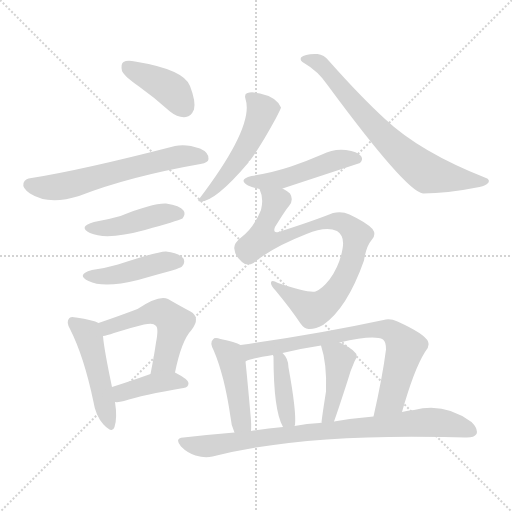
t = 0.00 s
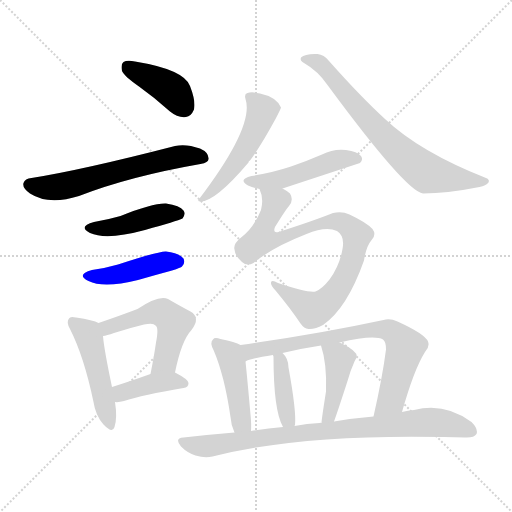
t = 2.21 s
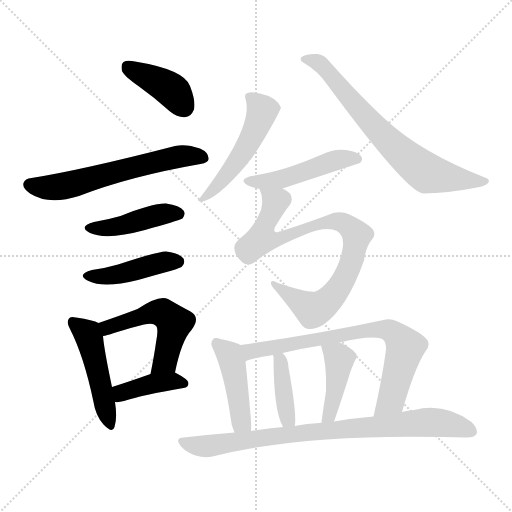
t = 4.43 s
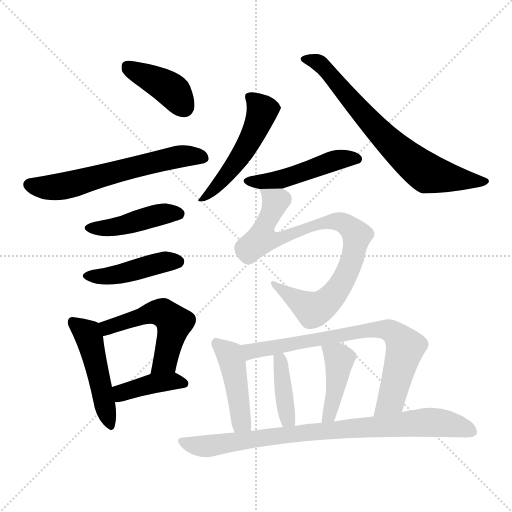
t = 6.64 s
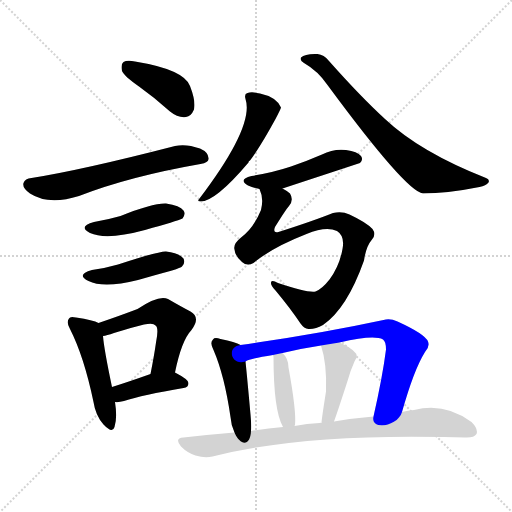
t = 8.85 s
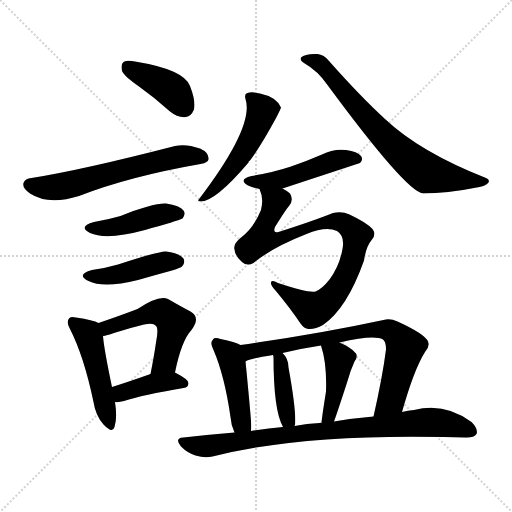
t = 11.06 s

The animated SVG that drew these frames (rendered in a browser with its animation timeline set to each time). Animation: 16 CSS @keyframes rules; one cycle of 11.06 s.

<svg version="1.1" viewBox="0 0 1024 1024" xmlns="http://www.w3.org/2000/svg">
  <g stroke="lightgray" stroke-dasharray="1,1" stroke-width="1" transform="scale(4, 4)">
    <line x1="0" y1="0" x2="256" y2="256"></line>
    <line x1="256" y1="0" x2="0" y2="256"></line>
    <line x1="128" y1="0" x2="128" y2="256"></line>
    <line x1="0" y1="128" x2="256" y2="128"></line>
  </g>
<g transform="scale(1, -1) translate(0, -900)">
   <style type="text/css">
    @keyframes keyframes0 {
      from {
       stroke: blue;
       stroke-dashoffset: 399;
       stroke-width: 128;
       }
       56% {
       animation-timing-function: step-end;
       stroke: blue;
       stroke-dashoffset: 0;
       stroke-width: 128;
       }
       to {
       stroke: black;
       stroke-width: 1024;
       }
       }
       #make-me-a-hanzi-animation-0 {
         animation: keyframes0 0.574707s both;
         animation-delay: 0.000000s;
         animation-timing-function: linear;
       }
    @keyframes keyframes1 {
      from {
       stroke: blue;
       stroke-dashoffset: 613;
       stroke-width: 128;
       }
       67% {
       animation-timing-function: step-end;
       stroke: blue;
       stroke-dashoffset: 0;
       stroke-width: 128;
       }
       to {
       stroke: black;
       stroke-width: 1024;
       }
       }
       #make-me-a-hanzi-animation-1 {
         animation: keyframes1 0.748861s both;
         animation-delay: 0.574707s;
         animation-timing-function: linear;
       }
    @keyframes keyframes2 {
      from {
       stroke: blue;
       stroke-dashoffset: 436;
       stroke-width: 128;
       }
       59% {
       animation-timing-function: step-end;
       stroke: blue;
       stroke-dashoffset: 0;
       stroke-width: 128;
       }
       to {
       stroke: black;
       stroke-width: 1024;
       }
       }
       #make-me-a-hanzi-animation-2 {
         animation: keyframes2 0.604818s both;
         animation-delay: 1.323568s;
         animation-timing-function: linear;
       }
    @keyframes keyframes3 {
      from {
       stroke: blue;
       stroke-dashoffset: 438;
       stroke-width: 128;
       }
       59% {
       animation-timing-function: step-end;
       stroke: blue;
       stroke-dashoffset: 0;
       stroke-width: 128;
       }
       to {
       stroke: black;
       stroke-width: 1024;
       }
       }
       #make-me-a-hanzi-animation-3 {
         animation: keyframes3 0.606445s both;
         animation-delay: 1.928385s;
         animation-timing-function: linear;
       }
    @keyframes keyframes4 {
      from {
       stroke: blue;
       stroke-dashoffset: 479;
       stroke-width: 128;
       }
       61% {
       animation-timing-function: step-end;
       stroke: blue;
       stroke-dashoffset: 0;
       stroke-width: 128;
       }
       to {
       stroke: black;
       stroke-width: 1024;
       }
       }
       #make-me-a-hanzi-animation-4 {
         animation: keyframes4 0.639811s both;
         animation-delay: 2.534831s;
         animation-timing-function: linear;
       }
    @keyframes keyframes5 {
      from {
       stroke: blue;
       stroke-dashoffset: 520;
       stroke-width: 128;
       }
       63% {
       animation-timing-function: step-end;
       stroke: blue;
       stroke-dashoffset: 0;
       stroke-width: 128;
       }
       to {
       stroke: black;
       stroke-width: 1024;
       }
       }
       #make-me-a-hanzi-animation-5 {
         animation: keyframes5 0.673177s both;
         animation-delay: 3.174642s;
         animation-timing-function: linear;
       }
    @keyframes keyframes6 {
      from {
       stroke: blue;
       stroke-dashoffset: 397;
       stroke-width: 128;
       }
       56% {
       animation-timing-function: step-end;
       stroke: blue;
       stroke-dashoffset: 0;
       stroke-width: 128;
       }
       to {
       stroke: black;
       stroke-width: 1024;
       }
       }
       #make-me-a-hanzi-animation-6 {
         animation: keyframes6 0.573079s both;
         animation-delay: 3.847819s;
         animation-timing-function: linear;
       }
    @keyframes keyframes7 {
      from {
       stroke: blue;
       stroke-dashoffset: 510;
       stroke-width: 128;
       }
       62% {
       animation-timing-function: step-end;
       stroke: blue;
       stroke-dashoffset: 0;
       stroke-width: 128;
       }
       to {
       stroke: black;
       stroke-width: 1024;
       }
       }
       #make-me-a-hanzi-animation-7 {
         animation: keyframes7 0.665039s both;
         animation-delay: 4.420898s;
         animation-timing-function: linear;
       }
    @keyframes keyframes8 {
      from {
       stroke: blue;
       stroke-dashoffset: 712;
       stroke-width: 128;
       }
       70% {
       animation-timing-function: step-end;
       stroke: blue;
       stroke-dashoffset: 0;
       stroke-width: 128;
       }
       to {
       stroke: black;
       stroke-width: 1024;
       }
       }
       #make-me-a-hanzi-animation-8 {
         animation: keyframes8 0.829427s both;
         animation-delay: 5.085938s;
         animation-timing-function: linear;
       }
    @keyframes keyframes9 {
      from {
       stroke: blue;
       stroke-dashoffset: 477;
       stroke-width: 128;
       }
       61% {
       animation-timing-function: step-end;
       stroke: blue;
       stroke-dashoffset: 0;
       stroke-width: 128;
       }
       to {
       stroke: black;
       stroke-width: 1024;
       }
       }
       #make-me-a-hanzi-animation-9 {
         animation: keyframes9 0.638184s both;
         animation-delay: 5.915365s;
         animation-timing-function: linear;
       }
    @keyframes keyframes10 {
      from {
       stroke: blue;
       stroke-dashoffset: 843;
       stroke-width: 128;
       }
       73% {
       animation-timing-function: step-end;
       stroke: blue;
       stroke-dashoffset: 0;
       stroke-width: 128;
       }
       to {
       stroke: black;
       stroke-width: 1024;
       }
       }
       #make-me-a-hanzi-animation-10 {
         animation: keyframes10 0.936035s both;
         animation-delay: 6.553548s;
         animation-timing-function: linear;
       }
    @keyframes keyframes11 {
      from {
       stroke: blue;
       stroke-dashoffset: 445;
       stroke-width: 128;
       }
       59% {
       animation-timing-function: step-end;
       stroke: blue;
       stroke-dashoffset: 0;
       stroke-width: 128;
       }
       to {
       stroke: black;
       stroke-width: 1024;
       }
       }
       #make-me-a-hanzi-animation-11 {
         animation: keyframes11 0.612142s both;
         animation-delay: 7.489583s;
         animation-timing-function: linear;
       }
    @keyframes keyframes12 {
      from {
       stroke: blue;
       stroke-dashoffset: 748;
       stroke-width: 128;
       }
       71% {
       animation-timing-function: step-end;
       stroke: blue;
       stroke-dashoffset: 0;
       stroke-width: 128;
       }
       to {
       stroke: black;
       stroke-width: 1024;
       }
       }
       #make-me-a-hanzi-animation-12 {
         animation: keyframes12 0.858724s both;
         animation-delay: 8.101725s;
         animation-timing-function: linear;
       }
    @keyframes keyframes13 {
      from {
       stroke: blue;
       stroke-dashoffset: 400;
       stroke-width: 128;
       }
       57% {
       animation-timing-function: step-end;
       stroke: blue;
       stroke-dashoffset: 0;
       stroke-width: 128;
       }
       to {
       stroke: black;
       stroke-width: 1024;
       }
       }
       #make-me-a-hanzi-animation-13 {
         animation: keyframes13 0.575521s both;
         animation-delay: 8.960449s;
         animation-timing-function: linear;
       }
    @keyframes keyframes14 {
      from {
       stroke: blue;
       stroke-dashoffset: 423;
       stroke-width: 128;
       }
       58% {
       animation-timing-function: step-end;
       stroke: blue;
       stroke-dashoffset: 0;
       stroke-width: 128;
       }
       to {
       stroke: black;
       stroke-width: 1024;
       }
       }
       #make-me-a-hanzi-animation-14 {
         animation: keyframes14 0.594238s both;
         animation-delay: 9.535970s;
         animation-timing-function: linear;
       }
    @keyframes keyframes15 {
      from {
       stroke: blue;
       stroke-dashoffset: 840;
       stroke-width: 128;
       }
       73% {
       animation-timing-function: step-end;
       stroke: blue;
       stroke-dashoffset: 0;
       stroke-width: 128;
       }
       to {
       stroke: black;
       stroke-width: 1024;
       }
       }
       #make-me-a-hanzi-animation-15 {
         animation: keyframes15 0.933594s both;
         animation-delay: 10.130208s;
         animation-timing-function: linear;
       }
</style>
<path d="M 278.0 727.0 Q 309.0 705.0 340.0 677.0 Q 356.0 664.0 372.0 666.0 Q 382.0 667.0 388.0 681.0 Q 392.0 697.0 380.0 728.0 Q 368.0 761.0 270.0 777.0 Q 254.0 780.0 247.0 776.0 Q 241.0 772.0 244.0 758.0 Q 248.0 748.0 278.0 727.0 Z" fill="lightgray"></path> 
<path d="M 63.0 544.0 Q 50.0 543.0 47.0 534.0 Q 44.0 524.0 60.0 513.0 Q 97.0 489.0 158.0 508.0 Q 258.0 547.0 401.0 572.0 Q 417.0 575.0 417.0 582.0 Q 418.0 595.0 400.0 603.0 Q 372.0 613.0 350.0 608.0 Q 164.0 560.0 63.0 544.0 Z" fill="lightgray"></path> 
<path d="M 188.0 456.0 Q 155.0 447.0 180.0 434.0 Q 213.0 419.0 290.0 440.0 Q 354.0 458.0 365.0 463.0 Q 372.0 472.0 367.0 479.0 Q 360.0 489.0 332.0 493.0 Q 305.0 494.0 241.0 468.0 Q 217.0 461.0 188.0 456.0 Z" fill="lightgray"></path> 
<path d="M 184.0 360.0 Q 151.0 351.0 177.0 338.0 Q 207.0 323.0 276.0 340.0 Q 307.0 349.0 344.0 359.0 Q 362.0 365.0 364.0 367.0 Q 371.0 374.0 367.0 383.0 Q 360.0 393.0 332.0 397.0 Q 319.0 398.0 236.0 371.0 Q 212.0 364.0 184.0 360.0 Z" fill="lightgray"></path> 
<path d="M 197.0 254.0 Q 187.0 260.0 152.0 265.0 Q 140.0 268.0 138.0 263.0 Q 132.0 256.0 140.0 242.0 Q 168.0 187.0 187.0 96.0 Q 191.0 69.0 207.0 51.0 Q 225.0 32.0 229.0 46.0 Q 235.0 64.0 230.0 96.0 L 224.0 126.0 Q 208.0 202.0 206.0 228.0 C 204.0 251.0 204.0 251.0 197.0 254.0 Z" fill="lightgray"></path> 
<path d="M 350.0 155.0 Q 363.0 219.0 383.0 240.0 Q 402.0 265.0 381.0 277.0 Q 362.0 287.0 336.0 302.0 Q 318.0 311.0 275.0 282.0 Q 241.0 269.0 197.0 254.0 C 169.0 244.0 177.0 221.0 206.0 228.0 Q 213.0 229.0 228.0 234.0 Q 259.0 244.0 288.0 251.0 Q 307.0 255.0 311.0 249.0 Q 318.0 245.0 312.0 215.0 Q 308.0 187.0 301.0 152.0 C 295.0 123.0 344.0 126.0 350.0 155.0 Z" fill="lightgray"></path> 
<path d="M 230.0 96.0 Q 237.0 95.0 248.0 98.0 Q 285.0 110.0 367.0 124.0 Q 377.0 125.0 377.0 134.0 Q 377.0 141.0 350.0 155.0 C 334.0 164.0 329.0 162.0 301.0 152.0 Q 256.0 136.0 224.0 126.0 C 195.0 117.0 200.0 97.0 230.0 96.0 Z" fill="lightgray"></path> 
<path d="M 491.0 702.0 Q 509.0 648.0 399.0 503.0 Q 393.0 497.0 401.0 497.0 Q 431.0 497.0 497.0 575.0 Q 497.0 578.0 500.0 579.0 Q 521.0 607.0 551.0 662.0 Q 561.0 681.0 562.0 685.0 Q 553.0 706.0 520.0 713.0 Q 504.0 717.0 495.0 714.0 Q 488.0 713.0 491.0 702.0 Z" fill="lightgray"></path> 
<path d="M 608.0 774.0 Q 636.0 758.0 655.0 730.0 Q 812.0 517.0 846.0 513.0 Q 894.0 513.0 959.0 526.0 Q 972.0 529.0 977.0 535.0 Q 980.0 541.0 972.0 544.0 Q 840.0 596.0 770.0 662.0 Q 721.0 707.0 658.0 778.0 Q 648.0 791.0 635.0 792.0 Q 610.0 793.0 602.0 785.0 Q 599.0 779.0 608.0 774.0 Z" fill="lightgray"></path> 
<path d="M 565.0 523.0 Q 641.0 548.0 720.0 574.0 Q 727.0 581.0 722.0 588.0 Q 715.0 597.0 692.0 600.0 Q 667.0 603.0 644.0 591.0 Q 614.0 578.0 582.0 567.0 Q 546.0 555.0 503.0 548.0 Q 475.0 541.0 496.0 529.0 Q 506.0 525.0 519.0 522.0 L 565.0 523.0 Z" fill="lightgray"></path> 
<path d="M 519.0 522.0 Q 528.0 503.0 522.0 480.0 Q 507.0 443.0 481.0 424.0 Q 466.0 412.0 469.0 401.0 Q 470.0 388.0 484.0 376.0 Q 494.0 367.0 507.0 374.0 Q 544.0 405.0 613.0 432.0 Q 652.0 448.0 674.0 438.0 Q 690.0 428.0 685.0 402.0 Q 679.0 368.0 659.0 341.0 Q 644.0 322.0 631.0 317.0 Q 615.0 314.0 556.0 334.0 Q 543.0 341.0 542.0 335.0 Q 541.0 329.0 551.0 319.0 Q 581.0 283.0 601.0 253.0 Q 608.0 243.0 617.0 242.0 Q 630.0 241.0 646.0 250.0 Q 694.0 283.0 728.0 379.0 Q 732.0 407.0 744.0 421.0 Q 753.0 431.0 745.0 442.0 Q 733.0 455.0 699.0 471.0 Q 684.0 478.0 666.0 474.0 Q 626.0 458.0 557.0 436.0 Q 545.0 433.0 550.0 446.0 Q 571.0 480.0 578.0 488.0 Q 588.0 500.0 580.0 513.0 Q 573.0 519.0 565.0 523.0 C 541.0 541.0 511.0 551.0 519.0 522.0 Z" fill="lightgray"></path> 
<path d="M 481.0 210.0 Q 471.0 216.0 441.0 222.0 Q 429.0 226.0 426.0 221.0 Q 419.0 215.0 427.0 200.0 Q 449.0 149.0 461.0 66.0 Q 462.0 50.0 469.0 35.0 C 481.0 7.0 501.0 8.0 502.0 38.0 Q 503.0 51.0 501.0 71.0 Q 494.0 149.0 491.0 177.0 C 488.0 207.0 488.0 207.0 481.0 210.0 Z" fill="lightgray"></path> 
<path d="M 804.0 76.0 Q 828.0 161.0 850.0 196.0 Q 860.0 206.0 856.0 217.0 Q 850.0 232.0 795.0 257.0 Q 780.0 264.0 767.0 260.0 Q 637.0 232.0 481.0 210.0 C 451.0 206.0 463.0 167.0 491.0 177.0 Q 500.0 183.0 546.0 190.0 L 565.0 194.0 Q 602.0 203.0 642.0 209.0 L 679.0 215.0 Q 748.0 231.0 766.0 221.0 Q 772.0 217.0 772.0 201.0 Q 765.0 146.0 747.0 67.0 C 740.0 38.0 796.0 47.0 804.0 76.0 Z" fill="lightgray"></path> 
<path d="M 589.0 48.0 Q 589.0 49.0 590.0 50.0 Q 593.0 77.0 577.0 165.0 Q 577.0 183.0 565.0 194.0 C 544.0 216.0 540.0 219.0 546.0 190.0 Q 546.0 189.0 547.0 187.0 Q 547.0 79.0 566.0 46.0 C 580.0 19.0 581.0 19.0 589.0 48.0 Z" fill="lightgray"></path> 
<path d="M 668.0 57.0 Q 675.0 76.0 696.0 141.0 Q 700.0 157.0 709.0 177.0 Q 718.0 190.0 709.0 196.0 Q 700.0 206.0 679.0 215.0 C 652.0 227.0 634.0 235.0 642.0 209.0 Q 654.0 173.0 652.0 117.0 Q 643.0 60.0 643.0 54.0 C 640.0 24.0 658.0 29.0 668.0 57.0 Z" fill="lightgray"></path> 
<path d="M 469.0 35.0 Q 420.0 31.0 367.0 25.0 Q 348.0 24.0 362.0 7.0 Q 375.0 -6.0 391.0 -11.0 Q 410.0 -17.0 425.0 -13.0 Q 602.0 32.0 888.0 26.0 Q 909.0 26.0 930.0 25.0 Q 948.0 24.0 953.0 32.0 Q 957.0 42.0 943.0 56.0 Q 889.0 96.0 828.0 80.0 Q 816.0 79.0 804.0 76.0 L 747.0 67.0 Q 710.0 64.0 668.0 57.0 L 643.0 54.0 Q 640.0 55.0 639.0 54.0 Q 614.0 53.0 589.0 48.0 L 566.0 46.0 Q 535.0 43.0 502.0 38.0 L 469.0 35.0 Z" fill="lightgray"></path> 
      <clipPath id="make-me-a-hanzi-clip-0">
      <path d="M 278.0 727.0 Q 309.0 705.0 340.0 677.0 Q 356.0 664.0 372.0 666.0 Q 382.0 667.0 388.0 681.0 Q 392.0 697.0 380.0 728.0 Q 368.0 761.0 270.0 777.0 Q 254.0 780.0 247.0 776.0 Q 241.0 772.0 244.0 758.0 Q 248.0 748.0 278.0 727.0 Z" fill="lightgray"></path>
      </clipPath>
      <path clip-path="url(#make-me-a-hanzi-clip-0)" d="M 254.0 768.0 L 344.0 719.0 L 368.0 686.0 " fill="none" id="make-me-a-hanzi-animation-0" stroke-dasharray="271 542" stroke-linecap="round"></path>

      <clipPath id="make-me-a-hanzi-clip-1">
      <path d="M 63.0 544.0 Q 50.0 543.0 47.0 534.0 Q 44.0 524.0 60.0 513.0 Q 97.0 489.0 158.0 508.0 Q 258.0 547.0 401.0 572.0 Q 417.0 575.0 417.0 582.0 Q 418.0 595.0 400.0 603.0 Q 372.0 613.0 350.0 608.0 Q 164.0 560.0 63.0 544.0 Z" fill="lightgray"></path>
      </clipPath>
      <path clip-path="url(#make-me-a-hanzi-clip-1)" d="M 58.0 531.0 L 94.0 525.0 L 129.0 528.0 L 326.0 581.0 L 377.0 589.0 L 406.0 585.0 " fill="none" id="make-me-a-hanzi-animation-1" stroke-dasharray="485 970" stroke-linecap="round"></path>

      <clipPath id="make-me-a-hanzi-clip-2">
      <path d="M 188.0 456.0 Q 155.0 447.0 180.0 434.0 Q 213.0 419.0 290.0 440.0 Q 354.0 458.0 365.0 463.0 Q 372.0 472.0 367.0 479.0 Q 360.0 489.0 332.0 493.0 Q 305.0 494.0 241.0 468.0 Q 217.0 461.0 188.0 456.0 Z" fill="lightgray"></path>
      </clipPath>
      <path clip-path="url(#make-me-a-hanzi-clip-2)" d="M 182.0 446.0 L 238.0 447.0 L 328.0 473.0 L 358.0 472.0 " fill="none" id="make-me-a-hanzi-animation-2" stroke-dasharray="308 616" stroke-linecap="round"></path>

      <clipPath id="make-me-a-hanzi-clip-3">
      <path d="M 184.0 360.0 Q 151.0 351.0 177.0 338.0 Q 207.0 323.0 276.0 340.0 Q 307.0 349.0 344.0 359.0 Q 362.0 365.0 364.0 367.0 Q 371.0 374.0 367.0 383.0 Q 360.0 393.0 332.0 397.0 Q 319.0 398.0 236.0 371.0 Q 212.0 364.0 184.0 360.0 Z" fill="lightgray"></path>
      </clipPath>
      <path clip-path="url(#make-me-a-hanzi-clip-3)" d="M 178.0 350.0 L 217.0 348.0 L 326.0 376.0 L 356.0 377.0 " fill="none" id="make-me-a-hanzi-animation-3" stroke-dasharray="310 620" stroke-linecap="round"></path>

      <clipPath id="make-me-a-hanzi-clip-4">
      <path d="M 197.0 254.0 Q 187.0 260.0 152.0 265.0 Q 140.0 268.0 138.0 263.0 Q 132.0 256.0 140.0 242.0 Q 168.0 187.0 187.0 96.0 Q 191.0 69.0 207.0 51.0 Q 225.0 32.0 229.0 46.0 Q 235.0 64.0 230.0 96.0 L 224.0 126.0 Q 208.0 202.0 206.0 228.0 C 204.0 251.0 204.0 251.0 197.0 254.0 Z" fill="lightgray"></path>
      </clipPath>
      <path clip-path="url(#make-me-a-hanzi-clip-4)" d="M 146.0 256.0 L 178.0 226.0 L 219.0 52.0 " fill="none" id="make-me-a-hanzi-animation-4" stroke-dasharray="351 702" stroke-linecap="round"></path>

      <clipPath id="make-me-a-hanzi-clip-5">
      <path d="M 350.0 155.0 Q 363.0 219.0 383.0 240.0 Q 402.0 265.0 381.0 277.0 Q 362.0 287.0 336.0 302.0 Q 318.0 311.0 275.0 282.0 Q 241.0 269.0 197.0 254.0 C 169.0 244.0 177.0 221.0 206.0 228.0 Q 213.0 229.0 228.0 234.0 Q 259.0 244.0 288.0 251.0 Q 307.0 255.0 311.0 249.0 Q 318.0 245.0 312.0 215.0 Q 308.0 187.0 301.0 152.0 C 295.0 123.0 344.0 126.0 350.0 155.0 Z" fill="lightgray"></path>
      </clipPath>
      <path clip-path="url(#make-me-a-hanzi-clip-5)" d="M 209.0 236.0 L 223.0 249.0 L 308.0 276.0 L 328.0 273.0 L 348.0 254.0 L 330.0 177.0 L 307.0 160.0 " fill="none" id="make-me-a-hanzi-animation-5" stroke-dasharray="392 784" stroke-linecap="round"></path>

      <clipPath id="make-me-a-hanzi-clip-6">
      <path d="M 230.0 96.0 Q 237.0 95.0 248.0 98.0 Q 285.0 110.0 367.0 124.0 Q 377.0 125.0 377.0 134.0 Q 377.0 141.0 350.0 155.0 C 334.0 164.0 329.0 162.0 301.0 152.0 Q 256.0 136.0 224.0 126.0 C 195.0 117.0 200.0 97.0 230.0 96.0 Z" fill="lightgray"></path>
      </clipPath>
      <path clip-path="url(#make-me-a-hanzi-clip-6)" d="M 234.0 105.0 L 244.0 115.0 L 308.0 133.0 L 345.0 138.0 L 368.0 133.0 " fill="none" id="make-me-a-hanzi-animation-6" stroke-dasharray="269 538" stroke-linecap="round"></path>

      <clipPath id="make-me-a-hanzi-clip-7">
      <path d="M 491.0 702.0 Q 509.0 648.0 399.0 503.0 Q 393.0 497.0 401.0 497.0 Q 431.0 497.0 497.0 575.0 Q 497.0 578.0 500.0 579.0 Q 521.0 607.0 551.0 662.0 Q 561.0 681.0 562.0 685.0 Q 553.0 706.0 520.0 713.0 Q 504.0 717.0 495.0 714.0 Q 488.0 713.0 491.0 702.0 Z" fill="lightgray"></path>
      </clipPath>
      <path clip-path="url(#make-me-a-hanzi-clip-7)" d="M 501.0 705.0 L 524.0 678.0 L 498.0 615.0 L 438.0 531.0 L 419.0 513.0 L 409.0 511.0 L 404.0 501.0 " fill="none" id="make-me-a-hanzi-animation-7" stroke-dasharray="382 764" stroke-linecap="round"></path>

      <clipPath id="make-me-a-hanzi-clip-8">
      <path d="M 608.0 774.0 Q 636.0 758.0 655.0 730.0 Q 812.0 517.0 846.0 513.0 Q 894.0 513.0 959.0 526.0 Q 972.0 529.0 977.0 535.0 Q 980.0 541.0 972.0 544.0 Q 840.0 596.0 770.0 662.0 Q 721.0 707.0 658.0 778.0 Q 648.0 791.0 635.0 792.0 Q 610.0 793.0 602.0 785.0 Q 599.0 779.0 608.0 774.0 Z" fill="lightgray"></path>
      </clipPath>
      <path clip-path="url(#make-me-a-hanzi-clip-8)" d="M 609.0 782.0 L 642.0 771.0 L 757.0 638.0 L 842.0 562.0 L 888.0 546.0 L 970.0 537.0 " fill="none" id="make-me-a-hanzi-animation-8" stroke-dasharray="584 1168" stroke-linecap="round"></path>

      <clipPath id="make-me-a-hanzi-clip-9">
      <path d="M 565.0 523.0 Q 641.0 548.0 720.0 574.0 Q 727.0 581.0 722.0 588.0 Q 715.0 597.0 692.0 600.0 Q 667.0 603.0 644.0 591.0 Q 614.0 578.0 582.0 567.0 Q 546.0 555.0 503.0 548.0 Q 475.0 541.0 496.0 529.0 Q 506.0 525.0 519.0 522.0 L 565.0 523.0 Z" fill="lightgray"></path>
      </clipPath>
      <path clip-path="url(#make-me-a-hanzi-clip-9)" d="M 498.0 539.0 L 566.0 542.0 L 676.0 580.0 L 712.0 582.0 " fill="none" id="make-me-a-hanzi-animation-9" stroke-dasharray="349 698" stroke-linecap="round"></path>

      <clipPath id="make-me-a-hanzi-clip-10">
      <path d="M 519.0 522.0 Q 528.0 503.0 522.0 480.0 Q 507.0 443.0 481.0 424.0 Q 466.0 412.0 469.0 401.0 Q 470.0 388.0 484.0 376.0 Q 494.0 367.0 507.0 374.0 Q 544.0 405.0 613.0 432.0 Q 652.0 448.0 674.0 438.0 Q 690.0 428.0 685.0 402.0 Q 679.0 368.0 659.0 341.0 Q 644.0 322.0 631.0 317.0 Q 615.0 314.0 556.0 334.0 Q 543.0 341.0 542.0 335.0 Q 541.0 329.0 551.0 319.0 Q 581.0 283.0 601.0 253.0 Q 608.0 243.0 617.0 242.0 Q 630.0 241.0 646.0 250.0 Q 694.0 283.0 728.0 379.0 Q 732.0 407.0 744.0 421.0 Q 753.0 431.0 745.0 442.0 Q 733.0 455.0 699.0 471.0 Q 684.0 478.0 666.0 474.0 Q 626.0 458.0 557.0 436.0 Q 545.0 433.0 550.0 446.0 Q 571.0 480.0 578.0 488.0 Q 588.0 500.0 580.0 513.0 Q 573.0 519.0 565.0 523.0 C 541.0 541.0 511.0 551.0 519.0 522.0 Z" fill="lightgray"></path>
      </clipPath>
      <path clip-path="url(#make-me-a-hanzi-clip-10)" d="M 527.0 517.0 L 551.0 496.0 L 529.0 450.0 L 526.0 425.0 L 552.0 420.0 L 629.0 450.0 L 666.0 457.0 L 688.0 454.0 L 714.0 429.0 L 690.0 345.0 L 656.0 298.0 L 638.0 285.0 L 626.0 280.0 L 549.0 333.0 " fill="none" id="make-me-a-hanzi-animation-10" stroke-dasharray="715 1430" stroke-linecap="round"></path>

      <clipPath id="make-me-a-hanzi-clip-11">
      <path d="M 481.0 210.0 Q 471.0 216.0 441.0 222.0 Q 429.0 226.0 426.0 221.0 Q 419.0 215.0 427.0 200.0 Q 449.0 149.0 461.0 66.0 Q 462.0 50.0 469.0 35.0 C 481.0 7.0 501.0 8.0 502.0 38.0 Q 503.0 51.0 501.0 71.0 Q 494.0 149.0 491.0 177.0 C 488.0 207.0 488.0 207.0 481.0 210.0 Z" fill="lightgray"></path>
      </clipPath>
      <path clip-path="url(#make-me-a-hanzi-clip-11)" d="M 434.0 213.0 L 461.0 186.0 L 482.0 56.0 L 496.0 43.0 " fill="none" id="make-me-a-hanzi-animation-11" stroke-dasharray="317 634" stroke-linecap="round"></path>

      <clipPath id="make-me-a-hanzi-clip-12">
      <path d="M 804.0 76.0 Q 828.0 161.0 850.0 196.0 Q 860.0 206.0 856.0 217.0 Q 850.0 232.0 795.0 257.0 Q 780.0 264.0 767.0 260.0 Q 637.0 232.0 481.0 210.0 C 451.0 206.0 463.0 167.0 491.0 177.0 Q 500.0 183.0 546.0 190.0 L 565.0 194.0 Q 602.0 203.0 642.0 209.0 L 679.0 215.0 Q 748.0 231.0 766.0 221.0 Q 772.0 217.0 772.0 201.0 Q 765.0 146.0 747.0 67.0 C 740.0 38.0 796.0 47.0 804.0 76.0 Z" fill="lightgray"></path>
      </clipPath>
      <path clip-path="url(#make-me-a-hanzi-clip-12)" d="M 492.0 183.0 L 507.0 200.0 L 735.0 240.0 L 782.0 238.0 L 807.0 212.0 L 810.0 200.0 L 782.0 100.0 L 753.0 75.0 " fill="none" id="make-me-a-hanzi-animation-12" stroke-dasharray="620 1240" stroke-linecap="round"></path>

      <clipPath id="make-me-a-hanzi-clip-13">
      <path d="M 589.0 48.0 Q 589.0 49.0 590.0 50.0 Q 593.0 77.0 577.0 165.0 Q 577.0 183.0 565.0 194.0 C 544.0 216.0 540.0 219.0 546.0 190.0 Q 546.0 189.0 547.0 187.0 Q 547.0 79.0 566.0 46.0 C 580.0 19.0 581.0 19.0 589.0 48.0 Z" fill="lightgray"></path>
      </clipPath>
      <path clip-path="url(#make-me-a-hanzi-clip-13)" d="M 551.0 190.0 L 562.0 171.0 L 574.0 72.0 L 583.0 52.0 " fill="none" id="make-me-a-hanzi-animation-13" stroke-dasharray="272 544" stroke-linecap="round"></path>

      <clipPath id="make-me-a-hanzi-clip-14">
      <path d="M 668.0 57.0 Q 675.0 76.0 696.0 141.0 Q 700.0 157.0 709.0 177.0 Q 718.0 190.0 709.0 196.0 Q 700.0 206.0 679.0 215.0 C 652.0 227.0 634.0 235.0 642.0 209.0 Q 654.0 173.0 652.0 117.0 Q 643.0 60.0 643.0 54.0 C 640.0 24.0 658.0 29.0 668.0 57.0 Z" fill="lightgray"></path>
      </clipPath>
      <path clip-path="url(#make-me-a-hanzi-clip-14)" d="M 649.0 204.0 L 675.0 187.0 L 678.0 179.0 L 671.0 117.0 L 660.0 74.0 L 649.0 57.0 " fill="none" id="make-me-a-hanzi-animation-14" stroke-dasharray="295 590" stroke-linecap="round"></path>

      <clipPath id="make-me-a-hanzi-clip-15">
      <path d="M 469.0 35.0 Q 420.0 31.0 367.0 25.0 Q 348.0 24.0 362.0 7.0 Q 375.0 -6.0 391.0 -11.0 Q 410.0 -17.0 425.0 -13.0 Q 602.0 32.0 888.0 26.0 Q 909.0 26.0 930.0 25.0 Q 948.0 24.0 953.0 32.0 Q 957.0 42.0 943.0 56.0 Q 889.0 96.0 828.0 80.0 Q 816.0 79.0 804.0 76.0 L 747.0 67.0 Q 710.0 64.0 668.0 57.0 L 643.0 54.0 Q 640.0 55.0 639.0 54.0 Q 614.0 53.0 589.0 48.0 L 566.0 46.0 Q 535.0 43.0 502.0 38.0 L 469.0 35.0 Z" fill="lightgray"></path>
      </clipPath>
      <path clip-path="url(#make-me-a-hanzi-clip-15)" d="M 365.0 16.0 L 410.0 7.0 L 598.0 34.0 L 853.0 56.0 L 887.0 54.0 L 943.0 37.0 " fill="none" id="make-me-a-hanzi-animation-15" stroke-dasharray="712 1424" stroke-linecap="round"></path>

</g>
</svg>
